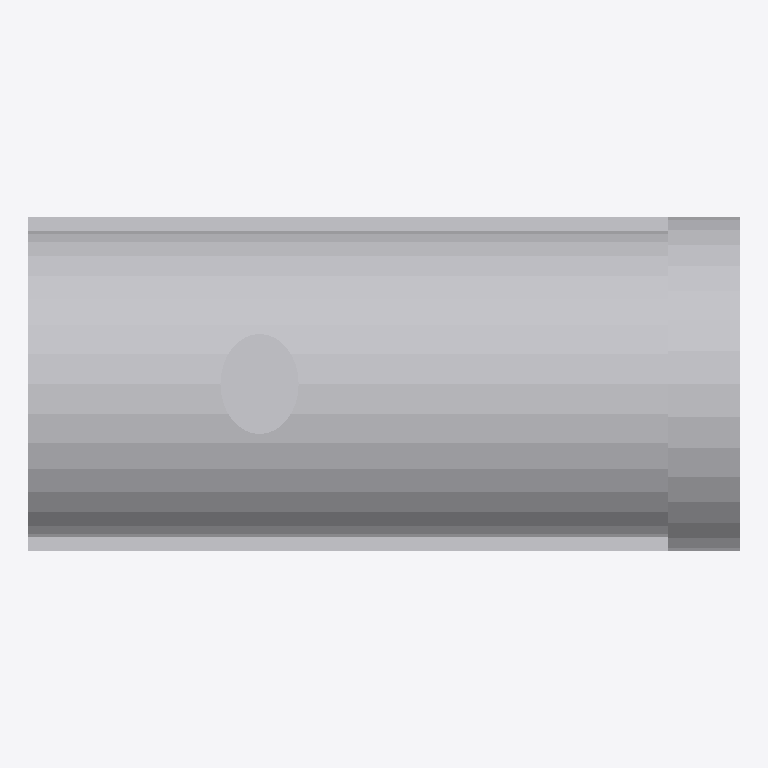
Plan cut of the same IFC building model at storey 'Implantacion conceptual' (level 0.00 m, cut at 1.40 m), seen from above with north up, elements coloured by IFC class (only those large enough to see are counted): 4 other elements (light grey). No cut surface shows.
Extent 1.9 m × 0.9 m × 1.3 m (x, y, z). Storeys (1): Implantacion conceptual at 0.00 m. Elements (5): 5 IfcBuildingElementProxy.

HEADER;
FILE_DESCRIPTION(('Diseno conceptual sintetico DRAFT'),'2;1');
FILE_NAME('BC-FI104-A.ifc','2026-11-16T00:00:00',('TrazIA-3D'),('TrazIA-3D'),'TrazIA-3D','TrazIA-3D','DRAFT');
FILE_SCHEMA(('IFC4'));
ENDSEC;
DATA;
#7=IFCPROJECT('3AO_DTS$kDbbeXyZPe5zLq',$,'BC-FI104','Diseno conceptual sintetico',$,'Filtro horizontal de cartuchos','DRAFT',(#6),#5);
#8=IFCSITE('0vUA87vmAz4z03e$4VI1PC',$,'Catalogo sintetico',$,$,#3,$,$,.ELEMENT.,$,$,$,$,$);
#9=IFCBUILDING('1w8pCdR3DlqgXE9_nVkkOV',$,'Equipos de proceso',$,$,#3,$,$,.ELEMENT.,$,$,$);
#10=IFCBUILDINGSTOREY('3ls13G4fgxkYqoDpZwzMF3',$,'Implantacion conceptual',$,$,#3,$,$,.ELEMENT.,0.0);
#28=IFCBUILDINGELEMENTPROXY('3CywQccUdVSECHm37CqcLw',$,'Carcasa','Componente exterior conceptual DRAFT','filter',#3,#27,'BC-FI104',$);
#33=IFCBUILDINGELEMENTPROXY('39K5ZnTC$7qVBCN4qEZEO0',$,'Tapa extraíble','Componente exterior conceptual DRAFT','filter',#3,#32,'BC-FI104',$);
#18=IFCBUILDINGELEMENTPROXY('2HyDnpteH3Oyr_6hMxsqSD',$,'Bancada','Componente exterior conceptual DRAFT','filter',#3,#17,'BC-FI104',$);
#38=IFCBUILDINGELEMENTPROXY('1bp_gm3GUB3$mNkTqlaVD4',$,'Entrada superior','Componente exterior conceptual DRAFT','filter',#3,#37,'BC-FI104',$);
ENDSEC;
